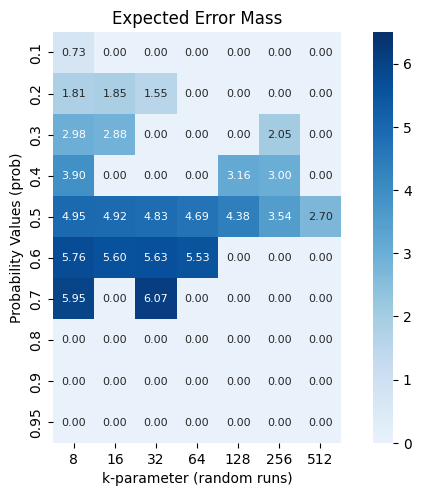

Recreate this plot in Python.
import numpy as np
import seaborn as sn
import matplotlib.pyplot as plt

data = [
    [0.7288, 0.0, 0.0, 0.0, 0.0, 0.0, 0.0],
    [1.815, 1.855, 1.55, 0.0, 0.0, 0.0, 0.0],
    [2.975, 2.88, 0.0, 0.0, 0.0, 2.05, 0.0],
    [3.90, 0.0, 0.0, 0.0, 3.16, 3.004, 0.0],
    [4.95, 4.92, 4.83, 4.694, 4.38, 3.54, 2.70],
    [5.76, 5.60, 5.63, 5.53, 0.0, 0.0, 0.0],
    [5.95, 0.0, 6.07, 0.0, 0.0, 0.0, 0.0],
    [0.0, 0.0, 0.0, 0.0, 0.0, 0.0, 0.0],
    [0.0, 0.0, 0.0, 0.0, 0.0, 0.0, 0.0],
    [0.0, 0.0, 0.0, 0.0, 0.0, 0.0, 0.0],
]

# setting the parameter values
xticklabels = [8, 16, 32, 64, 128, 256, 512]
yticklabels = [0.10, 0.20, 0.30, 0.40, 0.50, 0.60, 0.70, 0.80, 0.90, 0.95]

# plotting the heatmap
ax = sn.heatmap(
    data=data,
    xticklabels=xticklabels,
    yticklabels=yticklabels,
    cmap="Blues",
    # cmap="viridis",
    vmin=0.0,
    vmax=6.5,
    center=3.0,
    annot=True,
    annot_kws={"fontsize": 8},
    square=True,
    fmt=".2f",
    robust=False,
)

ax.set(
    title="Expected Error Mass",
    xlabel="k-parameter (random runs)",
    ylabel="Probability Values (prob)",
)

sn.set(font_scale=0.1)  # set fontsize 0.1

# displaying the plotted heatmap
plt.tight_layout()
plt.savefig("prob_vs_k.png", dpi=120)
